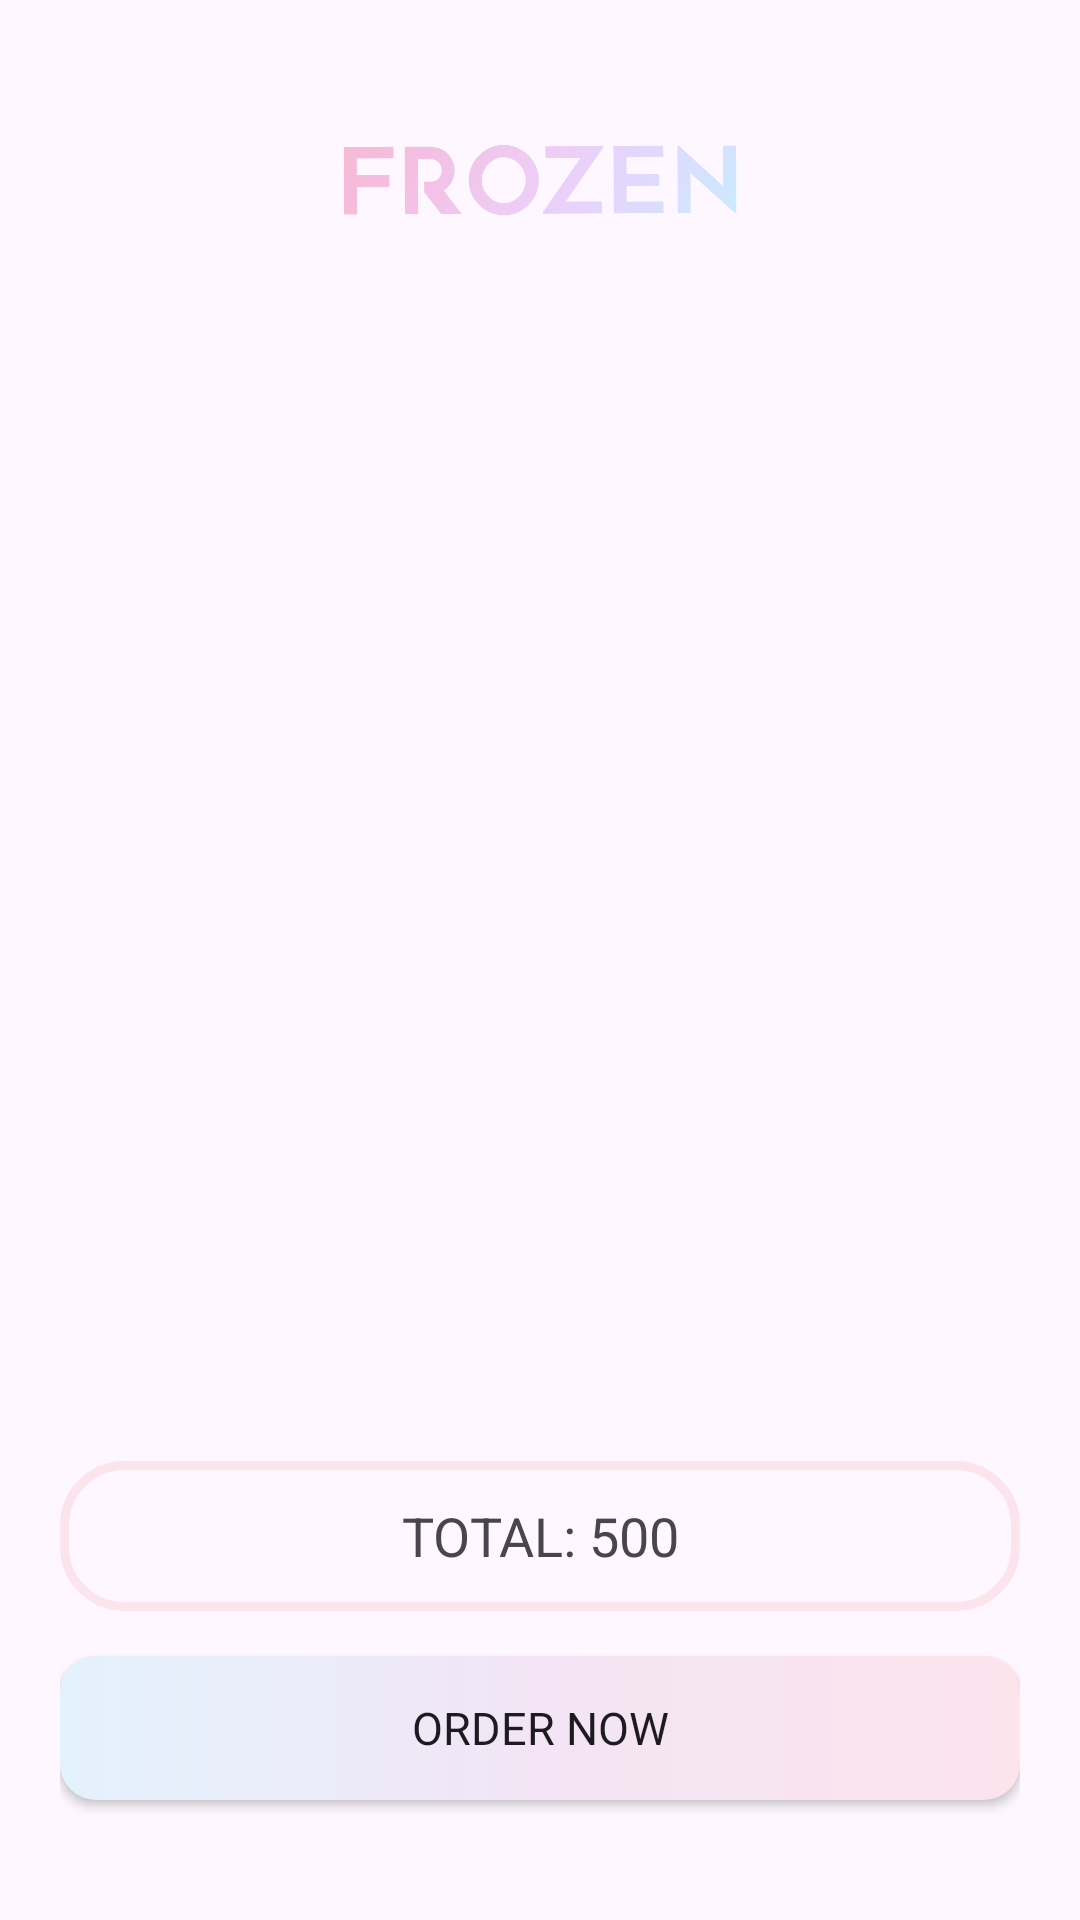

Reconstruct the res/layout file that produces this screen, plus the resources it refers to.
<!-- AndroidManifest.xml: application theme Theme.Frozen -->
<!-- res/layout/activity_cart.xml -->
<?xml version="1.0" encoding="utf-8"?>
<androidx.constraintlayout.widget.ConstraintLayout xmlns:android="http://schemas.android.com/apk/res/android"
    xmlns:app="http://schemas.android.com/apk/res-auto"
    xmlns:tools="http://schemas.android.com/tools"
    android:layout_width="match_parent"
    android:layout_height="match_parent"
    android:padding="20dp"
    tools:context=".CartActivity">

    <Button
        android:id="@+id/btn_order_now"
        android:layout_width="match_parent"
        android:layout_height="wrap_content"
        android:layout_marginTop="15dp"
        android:layout_marginBottom="20dp"
        android:text="ORDER NOW"
        android:background="@drawable/gradient_button"
        app:backgroundTint="@null"
        android:textSize="15sp"
        app:layout_constraintBottom_toBottomOf="parent"
        app:layout_constraintEnd_toEndOf="parent"
        app:layout_constraintStart_toStartOf="parent"
        app:cornerRadius="25dp"/>

    <TextView
        android:id="@+id/tv_total_value"
        android:layout_width="match_parent"
        android:layout_height="50dp"
        android:layout_marginBottom="15dp"
        android:text="TOTAL: 500"
        android:gravity="center"
        android:textSize="18sp"
        android:background="@drawable/custom_edittext"
        app:layout_constraintBottom_toTopOf="@+id/btn_order_now"
        app:layout_constraintEnd_toEndOf="parent"
        app:layout_constraintStart_toStartOf="parent" />

    <androidx.recyclerview.widget.RecyclerView
        android:id="@+id/rv_cart"
        android:layout_width="match_parent"
        android:layout_height="0dp"
        app:layout_constraintEnd_toEndOf="@id/iv_logo"
        app:layout_constraintStart_toStartOf="@id/iv_logo"
        app:layout_constraintTop_toBottomOf="@id/iv_logo"
        app:layout_constraintStart_toEndOf="@id/iv_logo" />

    <ImageView
        android:id="@+id/iv_logo"
        android:layout_width="160dp"
        android:layout_height="70dp"
        android:foregroundGravity="center"
        android:src="@drawable/logo"
        android:layout_marginTop="5dp"
        app:layout_constraintEnd_toEndOf="parent"
        app:layout_constraintStart_toStartOf="parent"
        app:layout_constraintTop_toTopOf="parent"/>


</androidx.constraintlayout.widget.ConstraintLayout>
<!-- resources referenced by this layout -->
<resources>
  <!-- drawable custom_edittext (drawable) -->
  <?xml version="1.0" encoding="utf-8"?>
  <shape xmlns:android="http://schemas.android.com/apk/res/android"
      android:shape="rectangle">
  
      <stroke
          android:width="3dp"
          android:color="@color/pink" />
  
      <corners
          android:radius="20dp" />
  
  </shape>
  <!-- drawable gradient_button (drawable) -->
  <?xml version="1.0" encoding="utf-8"?>
  <shape xmlns:android="http://schemas.android.com/apk/res/android"
      android:shape="rectangle">
  
      <corners android:radius="12dp"/>
      <gradient android:type="linear"
          android:centerColor="@color/purple"
          android:startColor="@color/pink"
          android:endColor="@color/blue"
          android:angle="180"/>
  </shape>
  <!-- drawable logo: png bitmap (drawable, 91406 bytes) -->
  <style name="Theme.Frozen" parent="Base.Theme.Frozen" />
  <color name="pink">#FCE4EC</color>
  <color name="purple">#F3E5F5</color>
  <color name="blue">#E3F2FD</color>
  <style name="Base.Theme.Frozen" parent="Theme.Material3.DayNight">
          
          <item name="colorPrimary">@color/white</item>
          <item name="fontFamily">@font/montserrat</item>
      </style>
  <color name="white">#FFFFFFFF</color>
</resources>
